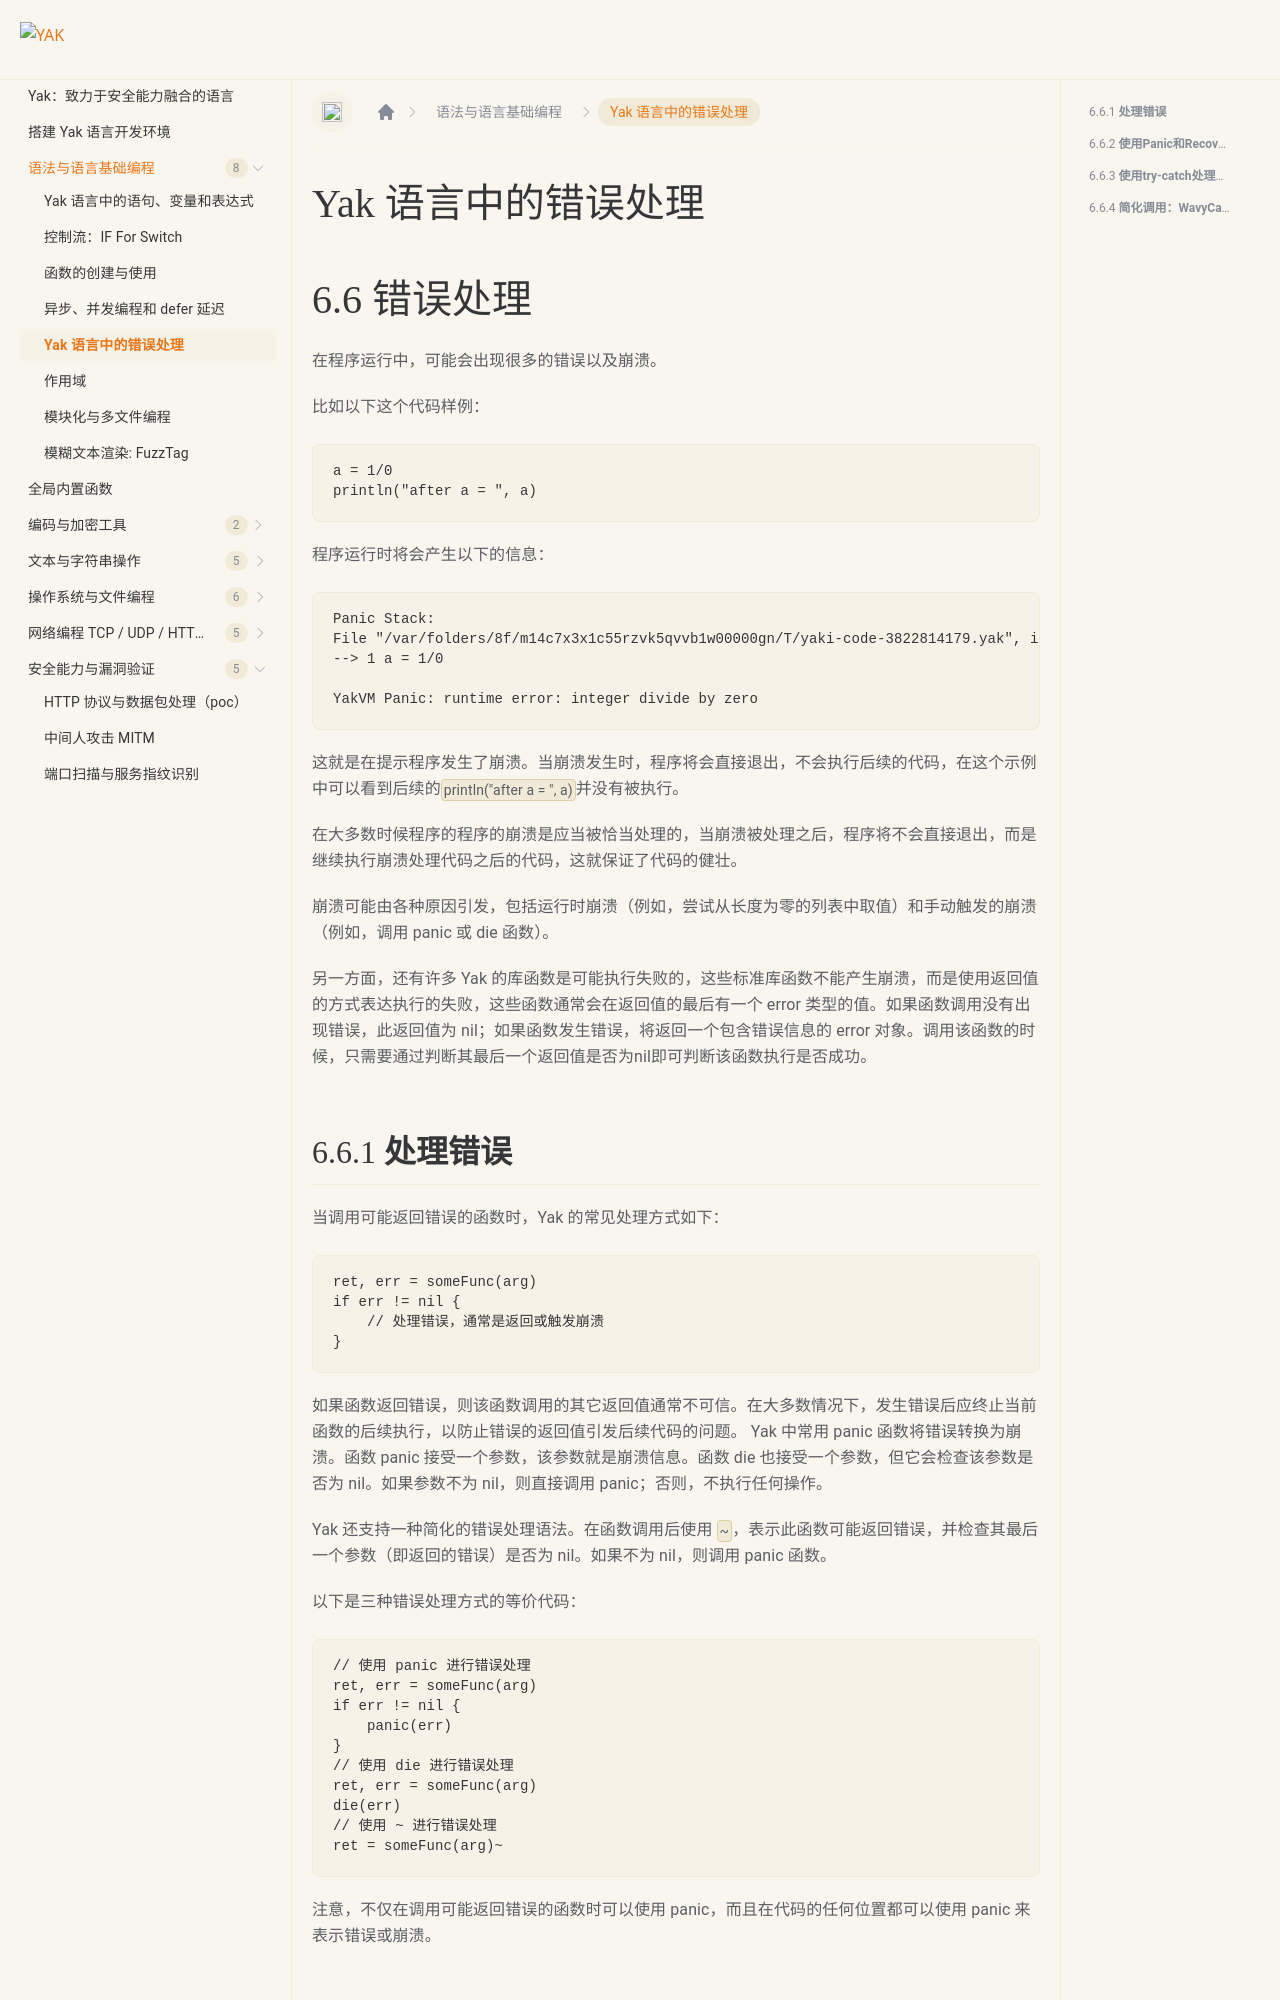

repository: yaklang/yaklang.github.io · page: docs/yak-basic/cap6-2-error-handling/index.html · generator: docusaurus

# Yak 语言中的错误处理

# 6.6 错误处理

在程序运行中，可能会出现很多的错误以及崩溃。

比如以下这个代码样例：

```text
a = 1/0
println("after a = ", a)
```

程序运行时将会产生以下的信息： 

```text
Panic Stack:
File "/var/folders/8f/m14c7x3x1c55rzvk5qvvb1w00000gn/T/yaki-code-3822814179.yak", in __yak_main__
--> 1 a = 1/0

YakVM Panic: runtime error: integer divide by zero
```

这就是在提示程序发生了崩溃。当崩溃发生时，程序将会直接退出，不会执行后续的代码，在这个示例中可以看到后续的`println("after a = ", a)`并没有被执行。

在大多数时候程序的程序的崩溃是应当被恰当处理的，当崩溃被处理之后，程序将不会直接退出，而是继续执行崩溃处理代码之后的代码，这就保证了代码的健壮。

崩溃可能由各种原因引发，包括运行时崩溃（例如，尝试从长度为零的列表中取值）和手动触发的崩溃（例如，调用 panic 或 die 函数）。

另一方面，还有许多 Yak 的库函数是可能执行失败的，这些标准库函数不能产生崩溃，而是使用返回值的方式表达执行的失败，这些函数通常会在返回值的最后有一个 error 类型的值。如果函数调用没有出现错误，此返回值为 nil；如果函数发生错误，将返回一个包含错误信息的 error 对象。调用该函数的时候，只需要通过判断其最后一个返回值是否为nil即可判断该函数执行是否成功。
